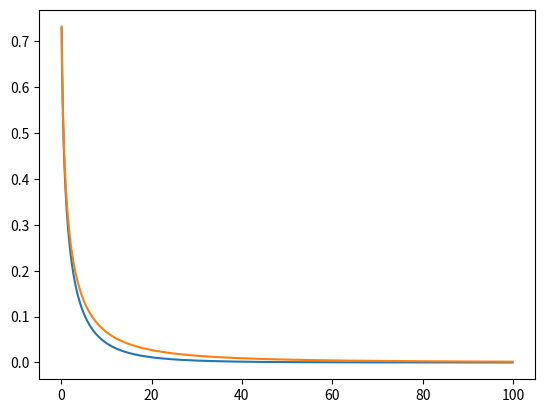

Generate this figure with matplotlib:
import numpy as np
import matplotlib.pyplot as plt
from scipy.special import gamma, kv

class Krein_Bessel(object):
    """
    This class contains the constants and functions that appear in the Krein correspondence for the special case where \lambda \mapsto \lambda^(\alpha/2) for some \alpha in (0, 2).
    """
    def __init__(self, alpha):
        self.alpha = alpha
        self.c_alpha = (2.0**(-alpha))*abs(gamma( -alpha/2. ))/gamma(alpha/2.)
    
    def Complete_Bernstein_Func(self, xi):
        return xi**(self.alpha/2.)
    
    def Extension_Func(self, xi, y):
        if y < 1E-6:
            return 1.0
        else:
            z = ( y*xi**(self.alpha/2.) )/(self.c_alpha)
            varphi = ( 2.**(1. - (self.alpha/2.) ) )*(z**0.5)*kv( self.alpha/2. , z**(1./self.alpha)  )/( gamma(self.alpha/2.) )  
            return varphi
    
    def Speed_Measure_Density(self, y):
        return (1./( (self.alpha**2.)*( self.c_alpha**(2./self.alpha) ) )  )*y**(2./self.alpha - 2.)
    



def main():
    B = Krein_Bessel(1.)

    N = 1000
    T = 100.
    xi = np.arange(0.1, T, (T - 0.1)/N)

    Fractional = B.Complete_Bernstein_Func(xi)
    Fractional_approx = np.zeros(N)

    for i in range(N):
        Fractional_approx[i] = ( 1. - B.Extension_Func(xi[i], 0.1) )/0.1
    


    plt.plot(xi, np.exp(-Fractional), xi, np.exp(-Fractional_approx) )
    plt.savefig('test.png', dpi=300)
    plt.show()

main()